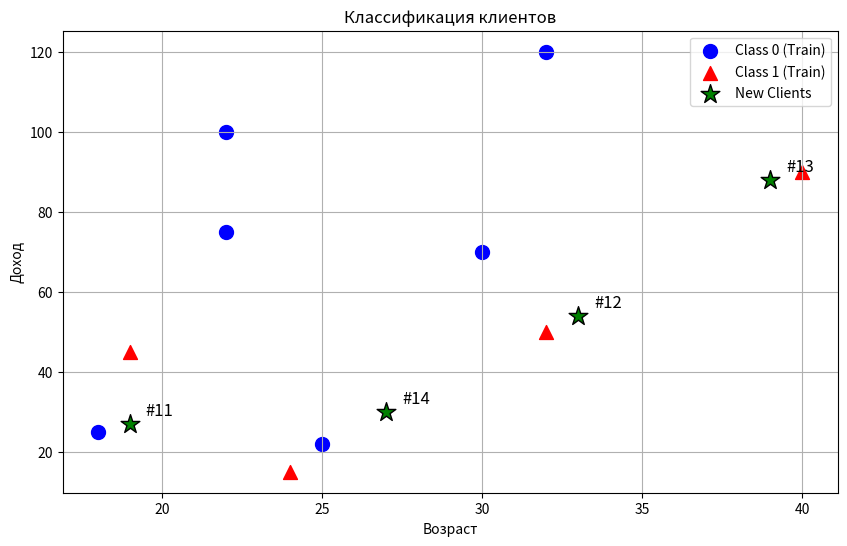

Here is the Python script that generated this plot:
import numpy as np
import matplotlib.pyplot as plt

# Возраст, Доход, Класс
data_train = np.array([
    [18, 25, 0], [22, 100, 0], [30, 70, 0], [32, 120, 0],
    [24, 15, 1], [25, 22, 0], [32, 50, 1], [19, 45, 1],
    [22, 75, 0], [40, 90, 1]
])

X_train = data_train[:, :2]
Y_train = data_train[:, 2]

# Новые клиенты для классификации
X_new = np.array([
    [19, 27],  # Код 11
    [33, 54],  # Код 12
    [39, 88],  # Код 13
    [27, 30]   # Код 14
])

print("--- Линейная регрессия ---")

# Добавляем столбец единиц для свободного члена (bias)
X_train_b = np.c_[np.ones(X_train.shape[0]), X_train]
X_new_b = np.c_[np.ones(X_new.shape[0]), X_new]


XTX = np.dot(X_train_b.T, X_train_b)
XTY = np.dot(X_train_b.T, Y_train)

# Решаем систему
a = np.linalg.inv(XTX).dot(XTY)
print(f"Коэффициенты модели: {a}")

# Предсказание для новых клиентов
Y_pred_lin = np.dot(X_new_b, a)
# Округляем до ближайшего целого (0 или 1)
Y_class_lin = np.round(Y_pred_lin).astype(int)

for i, cls in enumerate(Y_class_lin):
    print(f"Клиент {11+i} (Age={X_new[i][0]}, Inc={X_new[i][1]}): Класс = {cls} (Score={Y_pred_lin[i]:.3f})")

print("\n--- Метод K ближайших соседей ---")

def knn_predict(X_train, Y_train, X_test, k=3):
    predictions = []
    for x in X_test:
        # Вычисляем расстояния до всех точек обучающей выборки
        distances = np.sqrt(np.sum((X_train - x)**2, axis=1))
        # Находим индексы k ближайших соседей
        k_indices = np.argsort(distances)[:k]
        # Берем их классы
        k_labels = Y_train[k_indices]
        # Голосование: какой класс встречается чаще
        unique, counts = np.unique(k_labels, return_counts=True)
        pred_class = unique[np.argmax(counts)]
        predictions.append(pred_class)
    return np.array(predictions)

# Выбираем k (обычно нечетное, чтобы избежать ничьих)
k_val = 3 
Y_class_knn = knn_predict(X_train, Y_train, X_new, k=k_val)

for i, cls in enumerate(Y_class_knn):
    print(f"Клиент {11+i}: Класс = {cls} (при k={k_val})")

plt.figure(figsize=(10, 6))

plt.scatter(X_train[Y_train==0, 0], X_train[Y_train==0, 1], c='blue', marker='o', label='Class 0 (Train)', s=100)
plt.scatter(X_train[Y_train==1, 0], X_train[Y_train==1, 1], c='red', marker='^', label='Class 1 (Train)', s=100)

plt.scatter(X_new[:, 0], X_new[:, 1], c='green', marker='*', label='New Clients', s=200, edgecolors='black')

for i in range(len(X_new)):
    plt.text(X_new[i, 0]+0.5, X_new[i, 1]+2, f'#{11+i}', fontsize=12)

plt.xlabel('Возраст')
plt.ylabel('Доход')
plt.title('Классификация клиентов')
plt.legend()
plt.grid(True)
plt.show()
